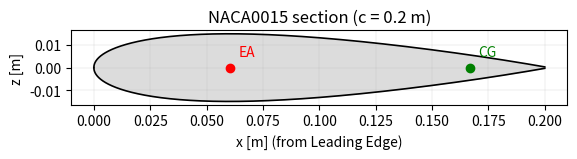

The script that saved this image:
#%%
import numpy as np
from typing import Optional
import os

'''
Dataclass previously used to return results has been removed as requested.
All computed properties now live as attributes on the NACA object itself.
'''


class NACA:
    """
    This object is used to described the section used for the airfoil, it manages the 2D airfoil properties

    some of its attributes are usually used in the ModelParameters class to compute 3D wing properties (like dCL for example)
    """

    def __init__(self, c: float, x_ea, x_cg, m, t_c: float = 0.15):

        # Core geometric attributes
        self.c = float(c)            # chord length [m]
        self.b = self.c/2            # semi-chord length
        self.t_c = float(t_c)        # thickness-to-chord ratio (e.g. 0.15 for NACA0015)



        '''
        I put "_" before the attributs name just to say they have a @property @setter
        '''
        # geometric inputs
        self.x_ac = 0.21*self.c  # aerodynamic center x-position [m]
        self._x_ea = float(x_ea)  # elastic axis x-position [m]
        self._x_cg = float(x_cg)  # centroid x-position [m]
        self.x_alpha = self._x_cg-self._x_ea # J'AURAIS PU DEJA ECRIRE self.x_alpha = self.x_cg - self.x_ea car j'ai les @property plus bas 
        self.a = (self._x_ea / self.b) - 1  
        self.a0 = 1.8*np.pi  # lift curve slope for a thin airfoil NACA0015 profile (2D)


        # Mass properties inputs
        self._m = float(m)          # linear mass [kg/m]

        # Discretization and extrusion span used for inertia integration
        self.N = 4000

        self.x = np.linspace(0,self.c,self.N)
        self.h = self.naca00xx_half_thickness(self.x)

        # Initialize all inertia-related outputs to None until computed
        self.A = None
        self.Ix_area = None
        self.Iy_area = None
        self.Ialpha_area_CG = None # moment polaire d'air au CG, c'est bien la somme de Ix_area+Iy_area calcilé autours des axes passant par le CG
        self.mu = None
        self.Ix_mass = None
        self.Iy_mass = None
        self.Ialpha_CG = None # inertia moment mass around the CG axis
        self.Ialpha_EA = None # inertia moment mass around the EA axis
        self.inertia_mass_naca0015()



    def naca00xx_half_thickness(self, x: np.ndarray):
        """
        Half-thickness function of a NACA 00xx symmetric airfoil.
        t_c = relative thickness (e.g. 0.15 for NACA0015).
        h(x)
        """
        # NOTE: Logic preserved from the original function
        xc = x / self.c

        h = 5 * self.t_c * self.c * (
            0.2969 * np.sqrt(xc)
            - 0.1260 * xc
            - 0.3516 * xc**2
            + 0.2843 * xc**3
            - 0.1015 * xc**4
        )
        return h

    def inertia_mass_naca0015(self):
        """
        Compute area, centroid, area moments of inertia, and mass moments for a NACA0015.
        - Solid homogeneous section.
        - Mass moments are given per unit span if span=1.0.
        - If both rho and mu are given, mu takes precedence.
        """

        zt = self.h
        t = 2.0 * zt  # total thickness

        # Section area
        A = np.trapezoid(t, self.x)
        self.A = A
        # CDG in the section plane (y_cg = 0 by symmetry)
        x_cg = self._x_cg

        # Area moments of inertia about the centroid
        # Iy: vertical axis (perpendicular to chord)
        self.Iy_area = np.trapezoid(t * (self.x - x_cg) ** 2, self.x)

        # Ix: horizontal axis (parallel to chord)
        # For a vertical strip of height t, local inertia = t^3/12
        self.Ix_area = (2.0 / 3.0) * np.trapezoid(zt ** 3, self.x)

        # Polar moment
        self.Ialpha_area_CG = self.Ix_area + self.Iy_area

        mu_val = float(self._m)
        # Mass (dynamic) moments per unit span
        self.Ix_mass = mu_val * (self.Ix_area / A)
        self.Iy_mass = mu_val * (self.Iy_area / A)
        self.Ialpha_CG = self.Ix_mass + self.Iy_mass
        self.Ialpha_EA = self.Ialpha_CG + self.m*(self.x_alpha**2)

        # Out-of-plane centroid (mid-span for a solid extrusion)





        # no need to return self right ?? just NACA.intertia_mass_naca0015() might be enough
        # return self

    # --- Properties to keep attributes consistent when changed from outside ---

    '''
    quand on va faire NACA.x_cg nous donner la valeur de NACA._x_cg 

    Grâce au setter ensuite, si on fait NACA.x_cg = 5,
    python appelle automatiquement NACA.x_cg(5)

    Un @setter va toujour de paire avec un @property
    '''

    #________________________________________________________________________________#
    @property #permet d'accéder à une méthode comme si c'était un attribut, 
    def x_cg(self):
        return self._x_cg


    @x_cg.setter
    def x_cg(self, value: float) -> None:
        # Update CG and recompute inertias that depend on it
        self._x_cg = float(value)
        self.x_alpha = self._x_cg-self._x_ea
        self.inertia_mass_naca0015() # COULD BE too much just for the x_cg update

    @property
    def x_ea(self):
        return self._x_ea

    @x_ea.setter
    def x_ea(self, value: float) -> None:
        # Update CG and recompute inertias that depend on it
        self._x_ea = float(value)
        
        self.x_alpha = self._x_cg-self._x_ea
        self.inertia_mass_naca0015()

    @property
    def m(self) -> Optional[float]:
        # Linear mass (alias for mu input)
        return self._m

    @m.setter
    def m(self, value: Optional[float]) -> None:
        # Update linear mass and recompute mass inertias
        self._m = float(value)

        self.inertia_mass_naca0015()
    #________________________________________________________________________________#
    

    #--------------- PLOT FUNCTION
    def plot_naca00xx_section(
        self,
        ax=None,
        show: bool = True,
        annotate: bool = True,
        fill: bool = True,
        save = False,
        filename: str = f'naca00xx_section'
    ):
        """
        Plot a symmetric NACA 00xx airfoil section and mark the center of gravity.

        Parameters
        ----------
        ax : matplotlib.axes.Axes, optional
            Axes to draw on. If None, creates a new figure and axes.
        show : bool, optional
            If True, call plt.show() at the end.
        annotate : bool, optional
            If True, add a small text label near the CG marker.
        fill : bool, optional
            If True, fill the airfoil shape with a light color.

        Returns
        -------
        None
        """
        import matplotlib.pyplot as plt

        if self.c <= 0:
            raise ValueError("Chord length c must be > 0.")
        if self.N < 10:
            raise ValueError("N is too small; use N >= 100 for a reasonable plot.")

        # x along the chord from LE (0) to TE (c)
        x = self.x

        # Symmetric NACA 00xx half-thickness distribution
        zt = self.h
        t_c = self.t_c

        # Upper and lower surfaces (no camber for 00xx)
        zu = +zt
        zl = -zt
        
        x_cg = self._x_cg # en vrai peut être qu'ici le self.x_cg marche car dcp ça fait appelle au getter (@property)
        x_ea = self._x_ea

        # Prepare axes
        if ax is None:
            fig, ax = plt.subplots()
        else:
            fig = ax.figure

        # Plot upper and lower surfaces
        ax.plot(x, zu, color='k', lw=1.2)
        ax.plot(x, zl, color='k', lw=1.2)

        # Optional fill for the airfoil shape
        if fill:
            ax.fill_between(x, zl, zu, color='0.85', alpha=0.9, linewidth=0)

        # Mark the CG on the chord axis (y=0 by symmetry)
        ax.plot([x_cg], [0.0], 'go', ms=6, label='CG')
        if annotate:
            ax.annotate('CG', (x_cg, 0.0), xytext=(6, 8),
                        textcoords='offset points', color='g')
            
        ax.plot([x_ea], [0.0], 'ro', ms=6, label='EA')
        if annotate:
            ax.annotate('EA', (x_ea, 0.0), xytext=(6, 8),
                        textcoords='offset points', color='r')

        # Formatting
        tc_percent = int(round(t_c * 100))
        ax.set_title(f'NACA00{tc_percent:02d} section (c = {self.c:g} m)')
        ax.set_xlabel('x [m] (from Leading Edge)')
        ax.set_ylabel('z [m]')
        ax.set_aspect('equal', adjustable='box')
        ax.grid(True, linewidth=0.3, alpha=0.5)
        # ax.legend(frameon=False, loc='best')
        if save:
            os.makedirs('images', exist_ok=True)
            fig.savefig(os.path.join('images', f"{filename}.pdf"), bbox_inches='tight')


        plt.show()



# --- Example usage ---
if __name__ == "__main__":
    #   	 u            v           EIx           GJ
    X_opt = [ 0.30252596, 0.83633956, 249.05822664, 49.63251818]
    #        x_ea         x_cg        EIx           GJ
    X_phys= [ 0.0605    , 0.167     , 249.05822664, 49.63251818]

    airfoil = NACA(x_ea=X_phys[0],x_cg=X_phys[1],m=2.4,c=0.2)
    airfoil.plot_naca00xx_section()

    airfoil.x_ea = 0.05
    print(f'1. Ialpha_EA = {airfoil.Ialpha_EA}')
    print(f'1. x_alpha = {airfoil.x_alpha}')
    airfoil.x_ea = 0.1
    print(f'2. Ialpha_EA = {airfoil.Ialpha_EA}')
    print(f'2. x_alpha = {airfoil.x_alpha}')


# %%
